Run: headless pygame with SDL's dummy video driver; simulated clock (each Clock.tick advances the game by its frame time, no real sleeping); random seed 0; keys injected as events and as key.get_pressed() state; no mouse input.
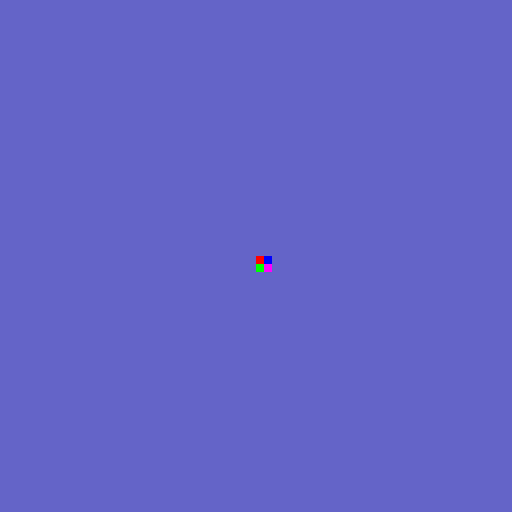
Frame 1 of 4 · flips 1–60 · no input
Frame 2 of 4 · flips 61–180 · tapped SPACE, RETURN · held RIGHT (→), D · screen unchanged from frame 1, image omitted
Frame 3 of 4 · flips 181–300 · held DOWN (↓), S · screen unchanged from frame 2, image omitted
Frame 4 of 4 · flips 301–420 · held LEFT (←), A, UP (↑), W · screen unchanged from frame 3, image omitted

The pygame program that drew these frames:

import sys
import pygame
from pygame import gfxdraw

class Gpu:
    def start(self):
        self.base_size = (64, 64)
        self.scale = 8
        self.size = (
            self.base_size[0] * self.scale,
            self.base_size[1] * self.scale
        )

        pygame.init()

        # The screen displayed to the user. Scaled up to look nice.
        self.screen = pygame.display.set_mode(self.size)

        # The logical screen that the program interacts with.
        self.buf = pygame.surface.Surface(self.base_size)

        # Coordinates to draw
        self.x, self.y = 0, 0

    def quit(self):
        pygame.display.quit()

    def update(self):
        '''Return value: whether the window got a signal to quit (e.g. Alt+F4)'''
        for event in pygame.event.get():
            if event.type == pygame.QUIT:
                return True

        # Draw to the buf, scale it up, then blit it to the screen
        scaled = pygame.transform.scale(self.buf, self.size)
        self.screen.blit(scaled, (0, 0))
        pygame.display.flip()
        return False

    def set_x(self, i):
        self.x = i

    def set_y(self, i):
        self.y = i

    def draw(self, color):
        # Color is a bitmap: RRGGBB

        mask = 0b11
        b = color & mask

        color = color >> 2
        g = color & mask

        color = color >> 2
        r = color & mask

        def scale(x):
            return {
                0b00: 0x00,
                0b01: 0x55,
                0b10: 0xaa,
                0b11: 0xff,
            }[x]

        b = scale(b)
        g = scale(g)
        r = scale(r)

        gfxdraw.pixel(
            self.buf,
            self.x, self.y,
            (r, g, b)
        )


if __name__ == '__main__':
    gpu = Gpu()
    gpu.start()
    gpu.buf.fill((100, 100, 200))

    gpu.set_x(32)
    gpu.set_y(32)
    gpu.draw(0b110000)

    gpu.set_x(32)
    gpu.set_y(33)
    gpu.draw(0b001100)

    gpu.set_x(33)
    gpu.set_y(32)
    gpu.draw(0b000011)

    gpu.set_x(33)
    gpu.set_y(33)
    gpu.draw(0b110011)

    while True:
        gpu.update()
